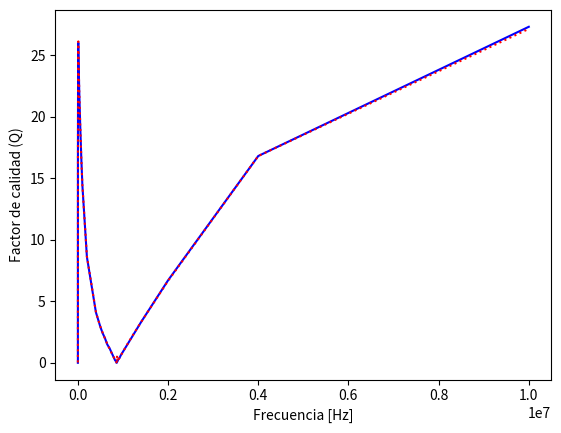

This chart was generated by the following Python code: (Note: this script raises an exception after producing the figure.)
import numpy as np
import matplotlib.pyplot as plt
import matplotlib.ticker as ticker
import matplotlib.patches as mpatches


frecuencia_med=[10,100,1*10**3,5*10**3,10*10**3,20*10**3,30*10**3,50*10**3,75*10**3,100*10**3,200*10**3,400*10**3,450*10**3,500*10**3,550*10**3,600*10**3,650*10**3,700*10**3,725*10**3,750*10**3,775*10**3,800*10**3,825*10**3,850*10**3,855*10**3,862.5*10**3,870*10**3,875*10**3,900*10**3,925*10**3,950*10**3,1*10**6,1.1*10**6,1.2*10**6,1.3*10**6,1.4*10**6,2*10**6,4*10**6,10*10**6]

z_med=[0.96,0.32,3.02,15.23,30.32,60.11,89.35,146.7,217.8,289.2,589.5,1368,1635,1954,2344,2829,3442,4217,4664,5147,5633,6089,6456,6672,6698,6715,6718,6705,6563,6282,5921,5146,3884,3068,2531,2159,1179,498.4,181.9]

fase_med=[70,72,86,87.76,87.78,87.58,87.38,87.04,86.55,86.01,83.40,76.44,74.05,71.16,67.60,63.06,57.10,49.05,43.99,37.96,30.99,22.93,13.96,4.38,2.45,-0.46,-3.40,-5.28,-14.43,-22.89,-30.30,-42.08,-56.67,-64.80,-69.82,-73.18,-81.50,-86.56,-87.87]

R_s_medida=[0.91,0.1,0.18,0.59,1.16,2.52,4.04,7.50,13.00,20.00,67.70,322,450,632,893,1281,1868,2763,3356,4060,4831,5608,6264,6653,6692,6715,6706,6677,6356,5787,5114,3820,2132,1306,874,626,175,29.60,6.70]

Q_medida=[0.0,3.0,16.6,25.8,26.0,23.8,22.1,19.5,16.7,14.4,8.6,4.1,3.5,2.9,2.4,2.0,1.5,1.2,1.0,0.8,0.6,0.4,0.2,0.1,0.0,0.0,0.1,0.1,0.3,0.4,0.6,0.9,1.5,2.1,2.7,3.3,6.7,16.8,27.3]

Q_calculada=[0.03,
3.02,
16.76,
25.82,
26.11,
23.84,
22.10,
19.56,
16.73,
14.43,
8.65,
4.13,
3.49,
2.93,
2.43,
1.97,
1.55,
1.15,
0.97,
0.78,
0.60,
0.42,
0.25,
0.08,
0.04,
0.08,
0.59,
0.09,
0.26,
0.42,
0.58,
0.90,
1.52,
2.13,
2.72,
3.30,
6.66,
16.80,
27.13]
Ls_medida=[0.49*10**(-3),0.480*10**(-3),0.480*10**(-3),0.485*10**(-3),0.482*10**(-3),0.4781*10**(-3),0.4736*10**(-3),0.467*10**(-3),0.4616*10**(-3),0.4593*10**(-3),0.4661*10**(-3),0.529*10**(-3),0.556*10**(-3),0.589*10**(-3),0.627*10**(-3),0.669*10**(-3),0.708*10**(-3),0.7243*10**(-3),0.7110*10**(-3),0.6713*10**(-3),0.5949*10**(-3),0.4718*10**(-3),0.3012*10**(-3),0.0940*10**(-3),0.0527*10**(-3),-0.100*10**(-3),-0.719*10**(-3),-0.1114*10**(-3),-0.2898*10**(-3),-0.4204*10**(-3),-0.500*10**(-3),-0.5488*10**(-3),-0.4697*10**(-3),-0.3682*10**(-3),-0.2908*10**(-3),-0.2349*10**(-3),-0.0928*10**(-3), -19.79*10**(-6), -2.893*10**(-6)]


##Impedancia y fase vs frecuencia (Empírica y Simulada)##
fig, ax1 = plt.subplots()

ax1.set_xlabel('Frecuencia [Hz]')
ax1.set_ylabel('Factor de calidad (Q)')
ax1.plot(frecuencia_med, Q_medida, "blue", linestyle='-', label='Factor de calidad(Empírico)')
ax1.plot(frecuencia_med, Q_calculada, "red", linestyle=':', label='Factor de calidad(Calculado)')
ax1.set_xscale("log", basex=10,subsx=[1,2,3,4,5,6])
ax1.tick_params(axis='y')


ax1.set_yticks([0,5,10,15,20,25,30])
fig.tight_layout()  # otherwise the right y-label is slightly clipped

ax2 = ax1.twinx()  # agrego otro eje para hardcodear el error de la doble impresión
ax2.set_yticks([])





#plt.show()


#plt.yscale("linear")

#plt.title('Diagrama de Bode - Filtro Pasa-bajos')

# agregamos patches
patches = [
    mpatches.Patch(color="blue", linestyle='-', label='Factor de calidad (Medido)'),
    mpatches.Patch(color="red", linestyle='-', label='Factor de calidad (Simulado)'),
]
# agregamos leyenda
plt.legend(handles=patches)



#plt.ylabel('|H($)| [dB]')
#plt.xlabel('Frecuencia[Hz]')
#plt.plot(fmed, hmed, "blue", label='Módulo de la Transferencia (Empírico)')
#plt.plot(fmed, fase, "blue", linestyle=':', label='Fase')


# pongo una grilla
plt.minorticks_on()
ax1.xaxis.grid(True)
ax1.yaxis.grid(True)
plt.grid(which='major', axis='both', linestyle='-', linewidth=0.3, color='black')
plt.grid(which='minor', axis='both', linestyle=':', linewidth=0.1, color='black')
plt.grid(True, which="both")

plt.show()


